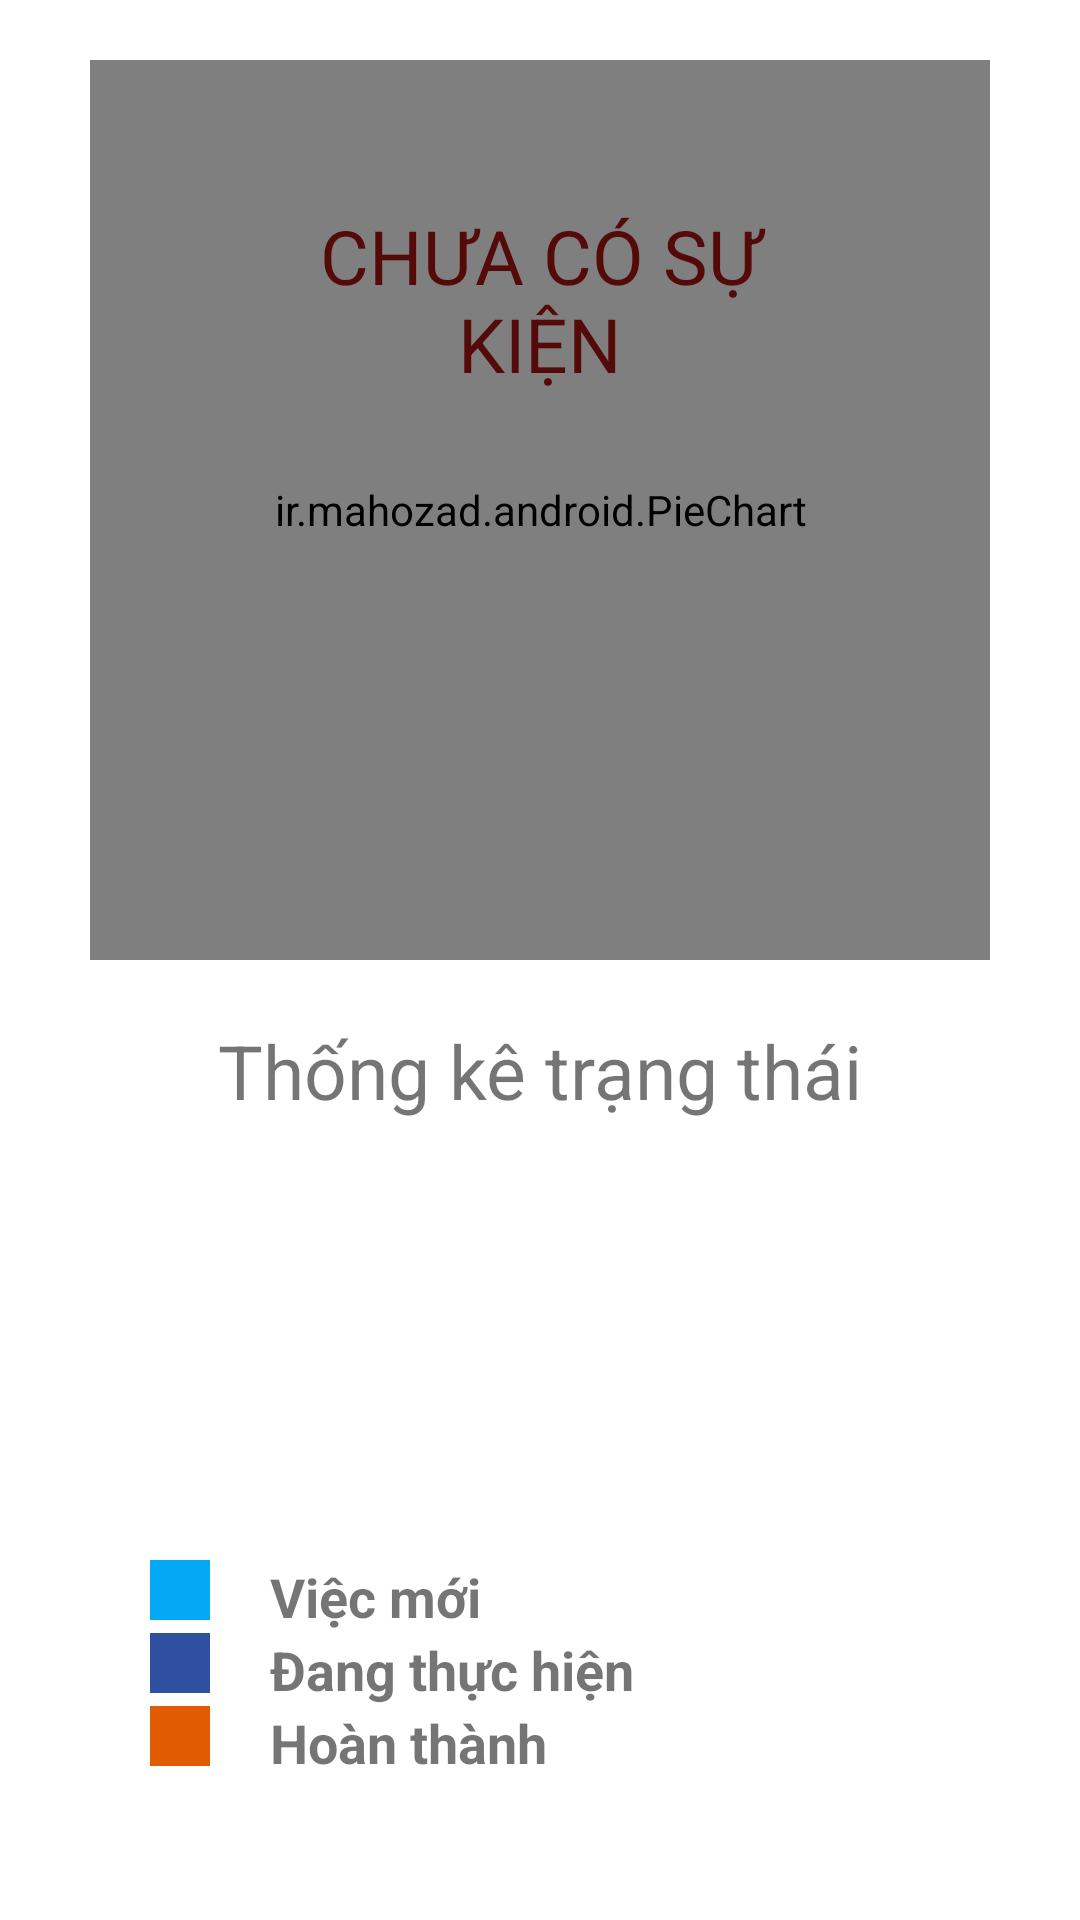

Produce the Android XML layout that renders to this screen, including the resource entries it uses.
<!-- AndroidManifest.xml: application theme Theme.KLTN -->
<!-- res/layout/fragment_home.xml -->
<?xml version="1.0" encoding="utf-8"?>
<androidx.constraintlayout.widget.ConstraintLayout xmlns:android="http://schemas.android.com/apk/res/android"
    xmlns:app="http://schemas.android.com/apk/res-auto"
    xmlns:tools="http://schemas.android.com/tools"
    android:layout_width="match_parent"
    android:layout_height="match_parent"
    android:backgroundTint="#ffffff"
    tools:context=".HomeFragment">

    <ir.mahozad.android.PieChart
        android:id="@+id/pieChart"
        android:layout_width="match_parent"
        android:layout_height="300dp"
        android:layout_marginHorizontal="30dp"
        android:layout_marginTop="20dp"
        app:layout_constraintEnd_toEndOf="parent"
        app:layout_constraintStart_toStartOf="parent"
        app:layout_constraintTop_toTopOf="parent" />


    <androidx.appcompat.widget.AppCompatTextView
        android:id="@+id/messageChart"
        android:layout_width="200dp"
        android:layout_height="200dp"
        android:gravity="center"
        android:text="CHƯA CÓ SỰ KIỆN"
        android:textAlignment="center"
        android:textColor="#550A0A"
        android:textSize="25dp"
        app:layout_constraintEnd_toEndOf="parent"
        app:layout_constraintStart_toStartOf="parent"
        app:layout_constraintTop_toTopOf="parent" />

    <androidx.appcompat.widget.AppCompatTextView
        android:layout_width="wrap_content"
        android:layout_height="wrap_content"
        android:layout_marginTop="20dp"
        android:text="Thống kê trạng thái"
        android:textSize="25dp"
        app:layout_constraintEnd_toEndOf="parent"
        app:layout_constraintStart_toStartOf="parent"
        app:layout_constraintTop_toBottomOf="@+id/pieChart" />

    <Spinner
        android:id="@+id/monthSpinner"
        android:layout_width="wrap_content"
        android:layout_height="wrap_content"
        android:layout_marginTop="450dp"
        android:layout_marginEnd="20dp"
        android:layout_marginRight="30dp"
        android:background="#ccc"
        android:padding="20dp"
        app:layout_constraintEnd_toStartOf="@+id/yearSpinner"
        app:layout_constraintTop_toTopOf="parent" />

    <Spinner
        android:id="@+id/yearSpinner"
        android:layout_width="wrap_content"
        android:layout_height="wrap_content"
        android:layout_marginTop="450dp"
        android:layout_marginRight="30dp"
        android:background="#ccc"
        android:padding="20dp"
        app:layout_constraintEnd_toEndOf="parent"
        app:layout_constraintTop_toTopOf="parent" />

    <androidx.appcompat.widget.LinearLayoutCompat
        android:layout_width="match_parent"
        android:layout_height="wrap_content"
        android:layout_marginLeft="50dp"
        android:layout_marginTop="30dp"
        android:gravity="left"
        android:orientation="vertical"
        app:layout_constraintEnd_toEndOf="parent"
        app:layout_constraintStart_toStartOf="parent"
        app:layout_constraintTop_toBottomOf="@+id/monthSpinner">

        <androidx.appcompat.widget.LinearLayoutCompat
            android:layout_width="wrap_content"
            android:layout_height="wrap_content"
            android:orientation="horizontal">

            <View
                android:layout_width="20dp"
                android:layout_height="20dp"
                android:layout_marginRight="20dp"
                android:background="@color/blue" />

            <TextView
                android:id="@+id/newJob"
                android:layout_width="wrap_content"
                android:layout_height="wrap_content"
                android:text="Việc mới"
                android:textSize="18dp"
                android:textStyle="bold" />

        </androidx.appcompat.widget.LinearLayoutCompat>

        <androidx.appcompat.widget.LinearLayoutCompat
            android:layout_width="wrap_content"
            android:layout_height="wrap_content"
            android:orientation="horizontal">

            <View
                android:layout_width="20dp"
                android:layout_height="20dp"
                android:layout_marginRight="20dp"
                android:background="@color/purple_700" />

            <TextView
                android:id="@+id/doingJob"
                android:layout_width="wrap_content"
                android:layout_height="wrap_content"
                android:text="Đang thực hiện"
                android:textSize="18dp"
                android:textStyle="bold" />

        </androidx.appcompat.widget.LinearLayoutCompat>

        <androidx.appcompat.widget.LinearLayoutCompat
            android:layout_width="wrap_content"
            android:layout_height="wrap_content"
            android:orientation="horizontal">

            <View
                android:layout_width="20dp"
                android:layout_height="20dp"
                android:layout_marginRight="20dp"
                android:background="@color/green" />

            <TextView
                android:id="@+id/doneJob"
                android:layout_width="wrap_content"
                android:layout_height="wrap_content"
                android:text="Hoàn thành"
                android:textSize="18dp"
                android:textStyle="bold" />

        </androidx.appcompat.widget.LinearLayoutCompat>
    </androidx.appcompat.widget.LinearLayoutCompat>
</androidx.constraintlayout.widget.ConstraintLayout>
<!-- resources referenced by this layout -->
<resources>
  <color name="blue">#03A9F4</color>
  <color name="green">#E15B01</color>
  <color name="purple_700">#2F4FA1</color>
  <style name="Theme.KLTN" parent="Theme.MaterialComponents.DayNight.DarkActionBar">
          
          <item name="colorPrimary">@color/purple_500</item>
          <item name="colorPrimaryVariant">@color/purple_700</item>
          <item name="colorOnPrimary">@color/white</item>
          
          <item name="colorSecondary">@color/teal_200</item>
          <item name="colorSecondaryVariant">@color/teal_700</item>
          <item name="colorOnSecondary">@color/black</item>
          
          <item name="android:statusBarColor" tools:targetApi="l">?attr/colorPrimaryVariant</item>
          
      </style>
  <color name="purple_500">#FF6200EE</color>
  <color name="white">#FFFFFFFF</color>
  <color name="teal_200">#FF03DAC5</color>
  <color name="teal_700">#FF018786</color>
  <color name="black">#FF000000</color>
</resources>
